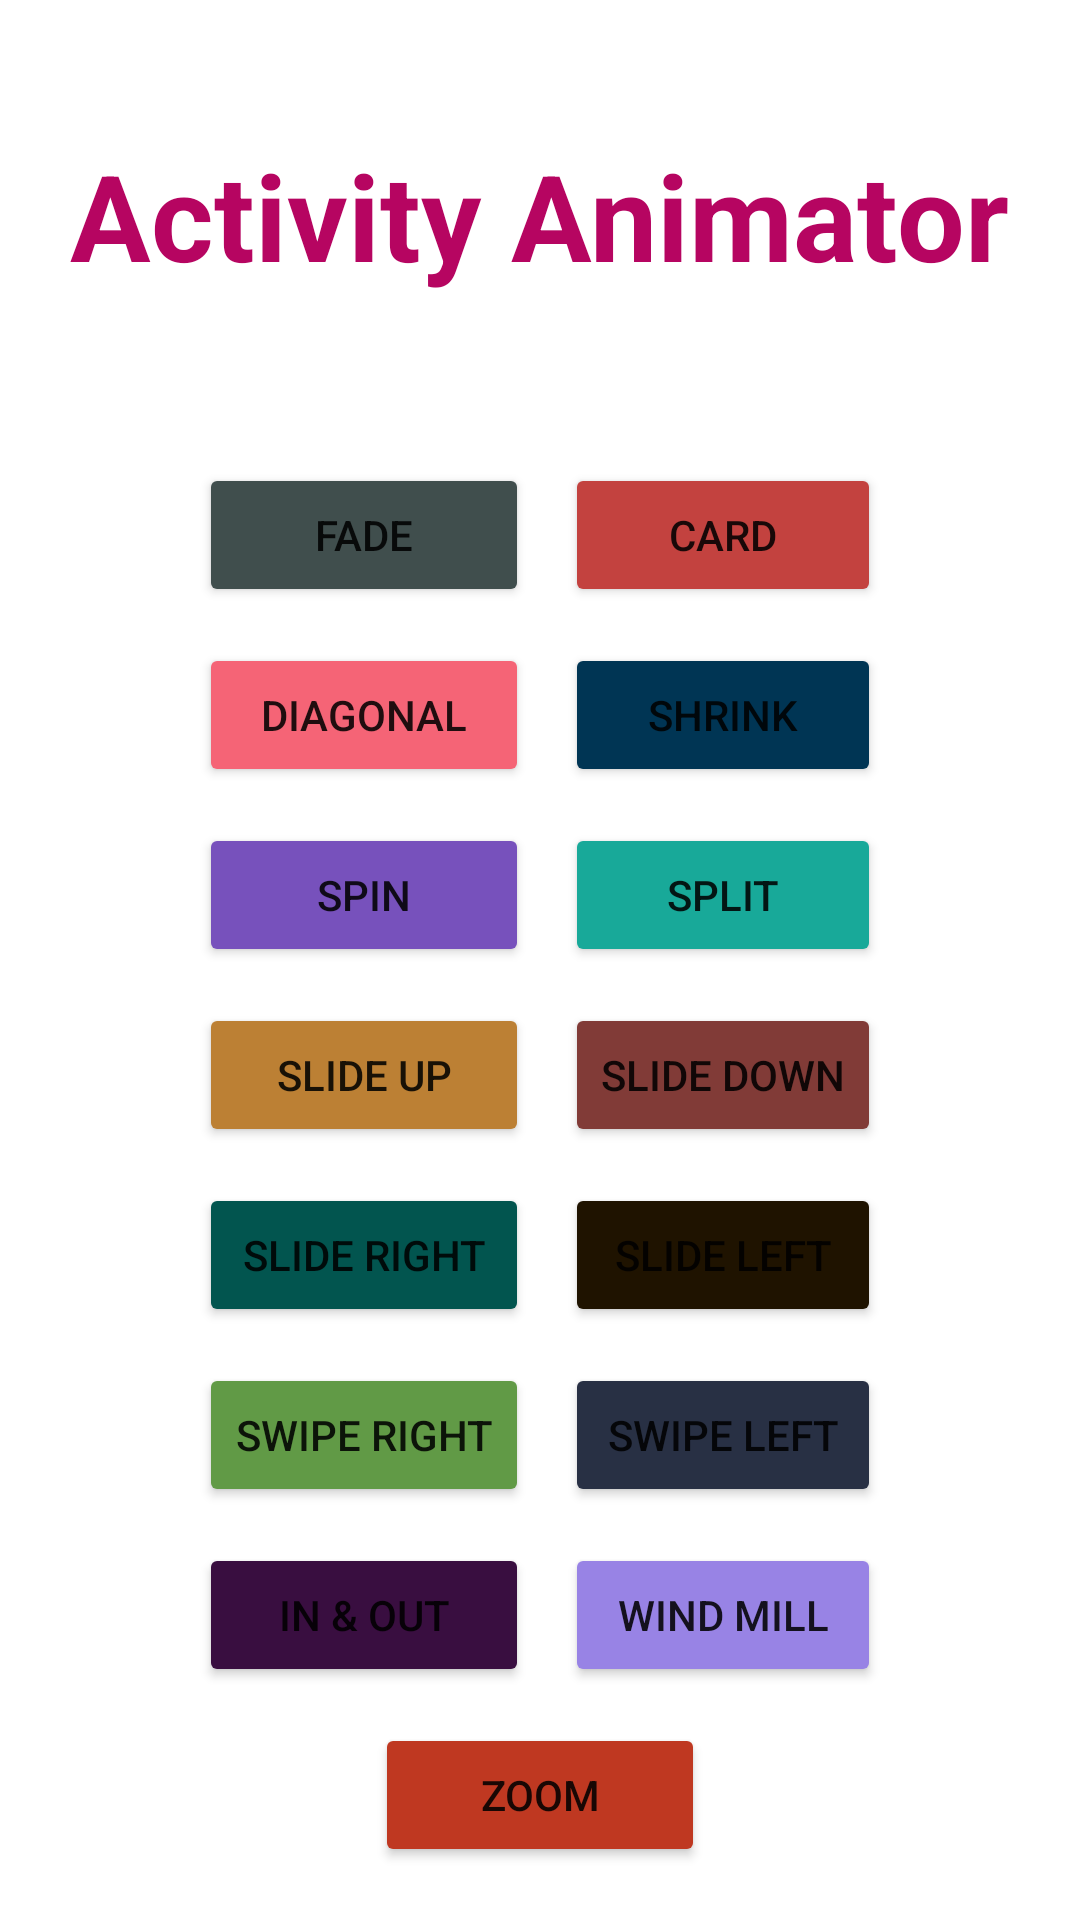

Write the Android layout XML for this screen, with the resource values it uses.
<!-- AndroidManifest.xml: application theme Theme.ActivityAnimator -->
<!-- res/layout/activity_main.xml -->
<?xml version="1.0" encoding="utf-8"?>
<LinearLayout xmlns:android="http://schemas.android.com/apk/res/android"
    xmlns:app="http://schemas.android.com/apk/res-auto"
    xmlns:tools="http://schemas.android.com/tools"
    android:layout_width="match_parent"
    android:layout_height="match_parent"
    tools:context=".MainActivity"
    android:orientation="vertical"
    android:gravity="center_horizontal">

    <TextView
        android:layout_width="wrap_content"
        android:layout_height="wrap_content"
        android:layout_marginTop="45dp"
        android:text="Activity Animator"
        android:textSize="40dp"
        android:textStyle="bold"
        android:textColor="#B60561"/>

    <TableLayout
        android:layout_width="wrap_content"
        android:layout_height="wrap_content"
        android:layout_marginTop="50dp"
        android:layout_marginRight="5dp"
        android:layout_marginLeft="5dp">

        <TableRow>

            <Button
                android:layout_width="wrap_content"
                android:layout_height="wrap_content"
                android:layout_margin="6dp"
                android:text="Fade"
                android:onClick="fadeAnimation"
                android:backgroundTint="#404E4D"/>

            <Button
                android:layout_width="wrap_content"
                android:layout_height="wrap_content"
                android:layout_margin="6dp"
                android:text="Card"
                android:onClick="cardAnimation"
                android:backgroundTint="#C3423F"/>

        </TableRow>

        <TableRow>

            <Button
                android:layout_width="wrap_content"
                android:layout_height="wrap_content"
                android:layout_margin="6dp"
                android:text="Diagonal"
                android:onClick="diagonalAnimation"
                android:backgroundTint="#F56476"/>

            <Button
                android:layout_width="wrap_content"
                android:layout_height="wrap_content"
                android:layout_margin="6dp"
                android:text="Shrink"
                android:onClick="shrinkAnimation"
                android:backgroundTint="#003554"/>

        </TableRow>

        <TableRow>

            <Button
                android:layout_width="wrap_content"
                android:layout_height="wrap_content"
                android:layout_margin="6dp"
                android:text="Spin"
                android:onClick="spinAnimation"
                android:backgroundTint="#7751BC"/>

            <Button
                android:layout_width="wrap_content"
                android:layout_height="wrap_content"
                android:layout_margin="6dp"
                android:text="Split"
                android:onClick="splitAnimation"
                android:backgroundTint="#18A999"/>

        </TableRow>

        <TableRow>

            <Button
                android:layout_width="wrap_content"
                android:layout_height="wrap_content"
                android:layout_margin="6dp"
                android:text="Slide Up"
                android:onClick="slideUpAnimation"
                android:backgroundTint="#BC8034"/>

            <Button
                android:layout_width="wrap_content"
                android:layout_height="wrap_content"
                android:layout_margin="6dp"
                android:text="Slide Down"
                android:onClick="slideDownAnimation"
                android:backgroundTint="#813B37"/>

        </TableRow>

        <TableRow>
            <Button
                android:layout_width="wrap_content"
                android:layout_height="wrap_content"
                android:layout_margin="6dp"
                android:text="Slide Right"
                android:onClick="slideRightAnimation"
                android:backgroundTint="#02554F"/>

            <Button
                android:layout_width="wrap_content"
                android:layout_height="wrap_content"
                android:layout_margin="6dp"
                android:text="Slide Left"
                android:onClick="slideLeftAnimation"
                android:backgroundTint="#1F1300"/>

        </TableRow>

        <TableRow>
            <Button
                android:layout_width="wrap_content"
                android:layout_height="wrap_content"
                android:layout_margin="6dp"
                android:text="Swipe Right"
                android:onClick="swipeRightAnimation"
                android:backgroundTint="#619A46"/>

            <Button
                android:layout_width="wrap_content"
                android:layout_height="wrap_content"
                android:layout_margin="6dp"
                android:text="Swipe Left"
                android:onClick="swipeLeftAnimation"
                android:backgroundTint="#283044"/>

        </TableRow>

        <TableRow>
            <Button
                android:layout_width="wrap_content"
                android:layout_height="wrap_content"
                android:layout_margin="6dp"
                android:text="In &amp; Out"
                android:onClick="inAndOutAnimation"
                android:backgroundTint="#390E40"/>

            <Button
                android:layout_width="wrap_content"
                android:layout_height="wrap_content"
                android:layout_margin="6dp"
                android:text="Wind Mill"
                android:onClick="windMillAnimation"
                android:backgroundTint="#9883E5"/>
        </TableRow>

        <TableRow
            android:gravity="center">
            <Button
                android:layout_width="wrap_content"
                android:layout_height="wrap_content"
                android:layout_margin="6dp"
                android:text="Zoom"
                android:onClick="zoomAnimation"
                android:backgroundTint="#BF3821"/>
        </TableRow>

    </TableLayout>

</LinearLayout>
<!-- resources referenced by this layout -->
<resources>
  <style name="Theme.ActivityAnimator" parent="Theme.MaterialComponents.DayNight.NoActionBar">
          
          <item name="colorPrimary">#B60561</item>
          <item name="colorPrimaryVariant">#B60561</item>
          <item name="colorOnPrimary">@color/white</item>
          
          <item name="colorSecondary">@color/teal_200</item>
          <item name="colorSecondaryVariant">@color/teal_700</item>
          <item name="colorOnSecondary">@color/black</item>
          
          <item name="android:statusBarColor" tools:targetApi="l">?attr/colorPrimaryVariant</item>
          
      </style>
  <!-- not gathered from this repository: default colours our renderer supplied (Android Studio template values) -->
  <color name="teal_200">#FF03DAC5</color>
  <color name="teal_700">#FF018786</color>
  <color name="black">#FF000000</color>
  <color name="white">#FFFFFFFF</color>
</resources>
